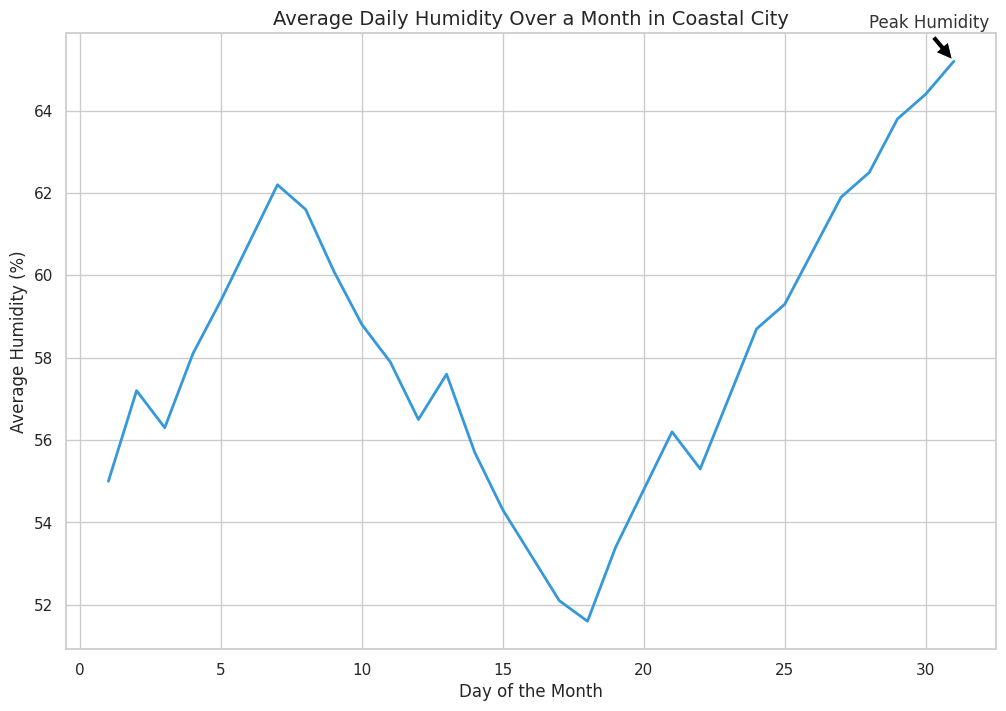

The script that saved this image:

import pandas as pd
import seaborn as sns
import matplotlib.pyplot as plt

# Creating the data
data = {
    'Day': [i for i in range(1, 32)],
    'Average Daily Humidity (%)': [
        55.0, 57.2, 56.3, 58.1, 59.4, 60.8, 62.2, 61.6, 60.1, 58.8, 57.9,
        56.5, 57.6, 55.7, 54.3, 53.2, 52.1, 51.6, 53.4, 54.8, 56.2, 55.3,
        57.0, 58.7, 59.3, 60.6, 61.9, 62.5, 63.8, 64.4, 65.2
    ],
}

# Creating a DataFrame
df = pd.DataFrame(data)

# Setting the theme and size of the plot, as well as choosing a palette
sns.set_theme(style="whitegrid")
plt.figure(figsize=(12, 8))

# Creating the lineplot
humidity_plot = sns.lineplot(
    x='Day',
    y='Average Daily Humidity (%)',
    data=df,
    color="#3498DB",
    lw=2
)

# Adding title and labels
plt.title('Average Daily Humidity Over a Month in Coastal City', fontsize=14)
plt.xlabel('Day of the Month', fontsize=12)
plt.ylabel('Average Humidity (%)', fontsize=12)

# Annotations: highlighting the peak humidity
plt.annotate(
    'Peak Humidity',
    xy=(31, 65.2),
    xytext=(28, 66),
    arrowprops=dict(facecolor='black', shrink=0.05),
    fontsize=12,
    color='#333333'
)

# Show the plot
plt.show()
